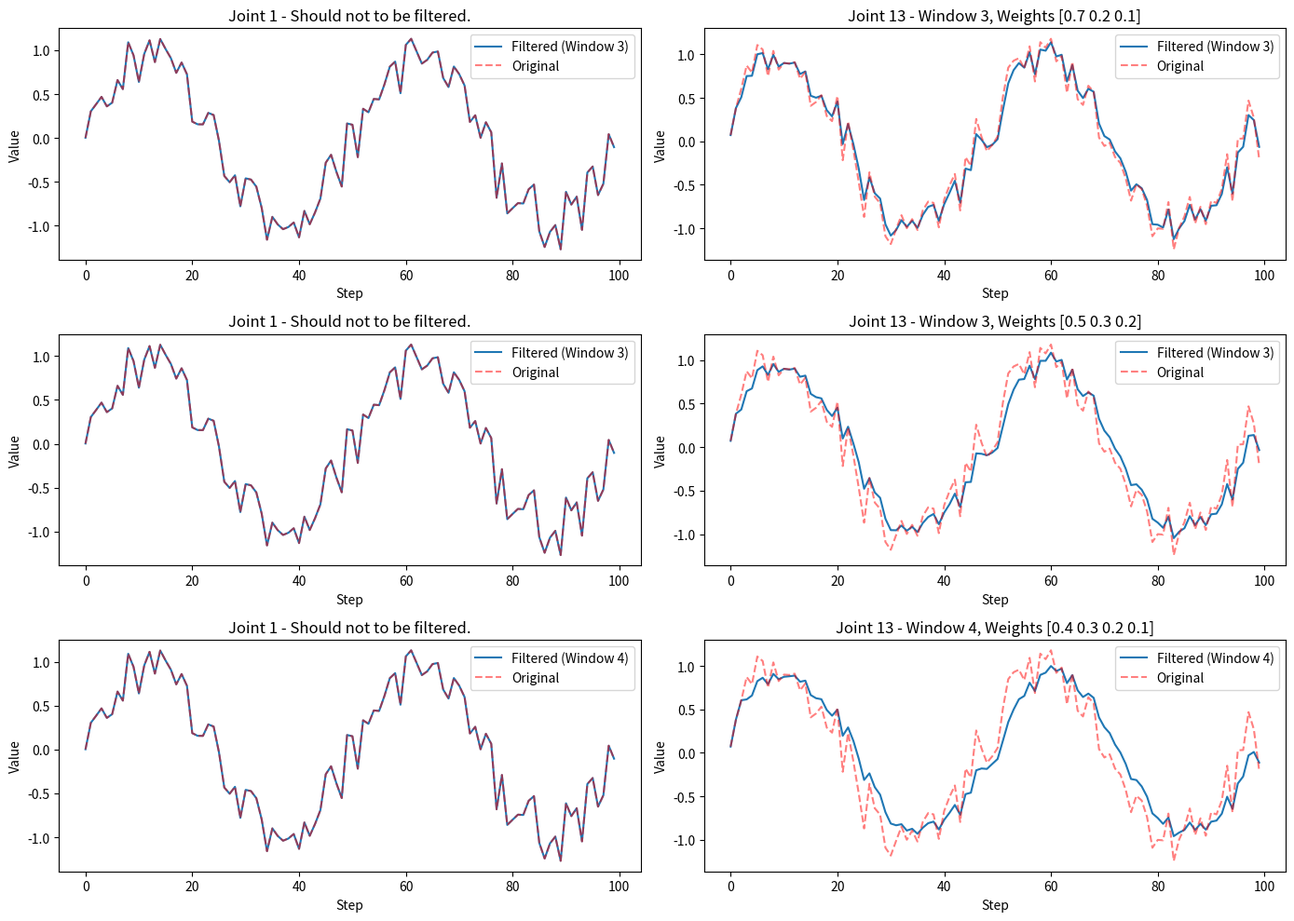

This figure's Python source:
"""Weighted moving average filter for smoothing noisy signal data.

Used to smooth IK solutions and gripper commands in the teleoperation
pipeline.  The filter maintains a sliding window of recent data points
and applies a weighted convolution to produce a smoothed output.
"""

import numpy as np
import matplotlib.pyplot as plt
from typing import List


class WeightedMovingFilter:
    """Weighted moving average filter over a fixed-size data vector.

    Maintains an internal queue of recent data vectors and applies a
    1-D weighted convolution independently to each element of the
    vector.  Duplicate consecutive data points are automatically
    discarded to avoid biasing the filter.

    Attributes:
        _window_size: Number of data points in the sliding window
            (equal to the length of *weights*).
        _weights: 1-D array of convolution weights.  Must sum to 1.0.
        _data_size: Dimensionality of each data vector.
        _filtered_data: Most recent filtered output vector.
        _data_queue: Internal FIFO of raw data vectors (list of arrays).
    """

    def __init__(self, weights: np.ndarray, data_size: int = 14) -> None:
        """Initialise the filter.

        Args:
            weights: 1-D array-like of convolution weights.  The length
                determines the window size.  The values **must** sum to
                1.0.
            data_size: Number of elements in each data vector.

        Raises:
            AssertionError: If the weights do not sum to 1.0.
        """
        self._window_size: int = len(weights)
        self._weights: np.ndarray = np.array(weights)
        assert np.isclose(np.sum(self._weights), 1.0), "[WeightedMovingFilter] the sum of weights list must be 1.0!"
        self._data_size: int = data_size
        self._filtered_data: np.ndarray = np.zeros(self._data_size)
        self._data_queue: List[np.ndarray] = []

    def _apply_filter(self) -> np.ndarray:
        """Convolve the data queue with the weight vector.

        If fewer data points than the window size have been collected
        the most recent raw value is returned without filtering.

        Returns:
            Filtered data vector of shape ``(data_size,)``.
        """
        if len(self._data_queue) < self._window_size:
            # Not enough data yet — return the latest raw sample
            return self._data_queue[-1]

        data_array: np.ndarray = np.array(self._data_queue)
        temp_filtered_data: np.ndarray = np.zeros(self._data_size)
        # Apply weighted convolution independently per channel
        for i in range(self._data_size):
            temp_filtered_data[i] = np.convolve(data_array[:, i], self._weights, mode='valid')[-1]

        return temp_filtered_data

    def add_data(self, new_data: np.ndarray) -> None:
        """Add a data point to the queue and update the filter output.

        Duplicate consecutive values (exact equality) are silently
        discarded.  When the queue exceeds the window size the oldest
        entry is dropped.

        Args:
            new_data: Data vector of length ``data_size``.

        Raises:
            AssertionError: If ``len(new_data) != data_size``.
        """
        assert len(new_data) == self._data_size

        if len(self._data_queue) > 0 and np.array_equal(new_data, self._data_queue[-1]):
            return  # skip duplicate data

        if len(self._data_queue) >= self._window_size:
            self._data_queue.pop(0)

        self._data_queue.append(new_data)
        self._filtered_data = self._apply_filter()

    @property
    def filtered_data(self) -> np.ndarray:
        """Return the most recently computed filtered data vector.

        Returns:
            Numpy array of shape ``(data_size,)`` with the latest
            smoothed values.
        """
        return self._filtered_data


def visualize_filter_comparison(filter_params: List[np.ndarray], steps: int) -> None:
    """Generate a side-by-side comparison plot for multiple filter configs.

    Creates a synthetic noisy sine-wave dataset and runs each weight
    configuration through a ``WeightedMovingFilter``.  Two subplots per
    configuration show (1) an unfiltered channel and (2) a filtered
    channel so the smoothing effect can be visually assessed.

    This is a standalone test/visualisation function intended for
    interactive development, not for production use.

    Args:
        filter_params: List of 1-D weight arrays, one per filter
            configuration to compare.
        steps: Number of time steps in the synthetic dataset.
    """
    import time
    t: np.ndarray = np.linspace(0, 4 * np.pi, steps)
    # Synthetic sin wave with additive Gaussian noise, shape: [steps, 35]
    original_data: np.ndarray = np.array([np.sin(t + i) + np.random.normal(0, 0.2, len(t)) for i in range(35)]).T  # sin wave with noise, shape is [len(t), 35]

    plt.figure(figsize=(14, 10))

    for idx, weights in enumerate(filter_params):
        filter = WeightedMovingFilter(weights, 14)
        data_2b_filtered: np.ndarray = original_data.copy()
        filtered_data: List[np.ndarray] = []

        time1: float = time.time()

        for i in range(steps):
            filter.add_data(data_2b_filtered[i][13:27])            # step i, columns 13 to 26 (total:14)
            data_2b_filtered[i][13:27] = filter.filtered_data
            filtered_data.append(data_2b_filtered[i])

        time2: float = time.time()
        print(f"filter_params:{filter_params[idx]}, time cosume:{time2 - time1}")

        filtered_data_arr: np.ndarray = np.array(filtered_data)

        # col0 should not 2b filtered
        plt.subplot(len(filter_params), 2, idx * 2 + 1)
        plt.plot(filtered_data_arr[:, 0], label=f'Filtered (Window {filter._window_size})')
        plt.plot(original_data[:, 0], 'r--', label='Original', alpha=0.5)
        plt.title(f'Joint 1 - Should not to be filtered.')
        plt.xlabel('Step')
        plt.ylabel('Value')
        plt.legend()

        # col13 should 2b filtered
        plt.subplot(len(filter_params), 2, idx * 2 + 2)
        plt.plot(filtered_data_arr[:, 13], label=f'Filtered (Window {filter._window_size})')
        plt.plot(original_data[:, 13], 'r--', label='Original', alpha=0.5)
        plt.title(f'Joint 13 - Window {filter._window_size}, Weights {weights}')
        plt.xlabel('Step')
        plt.ylabel('Value')
        plt.legend()

    plt.tight_layout()
    plt.show()


if __name__ == "__main__":
    # windows_size and weights
    filter_params = [
        (np.array([0.7, 0.2, 0.1])),
        (np.array([0.5, 0.3, 0.2])),
        (np.array([0.4, 0.3, 0.2, 0.1])),
    ]

    visualize_filter_comparison(filter_params, steps = 100)
